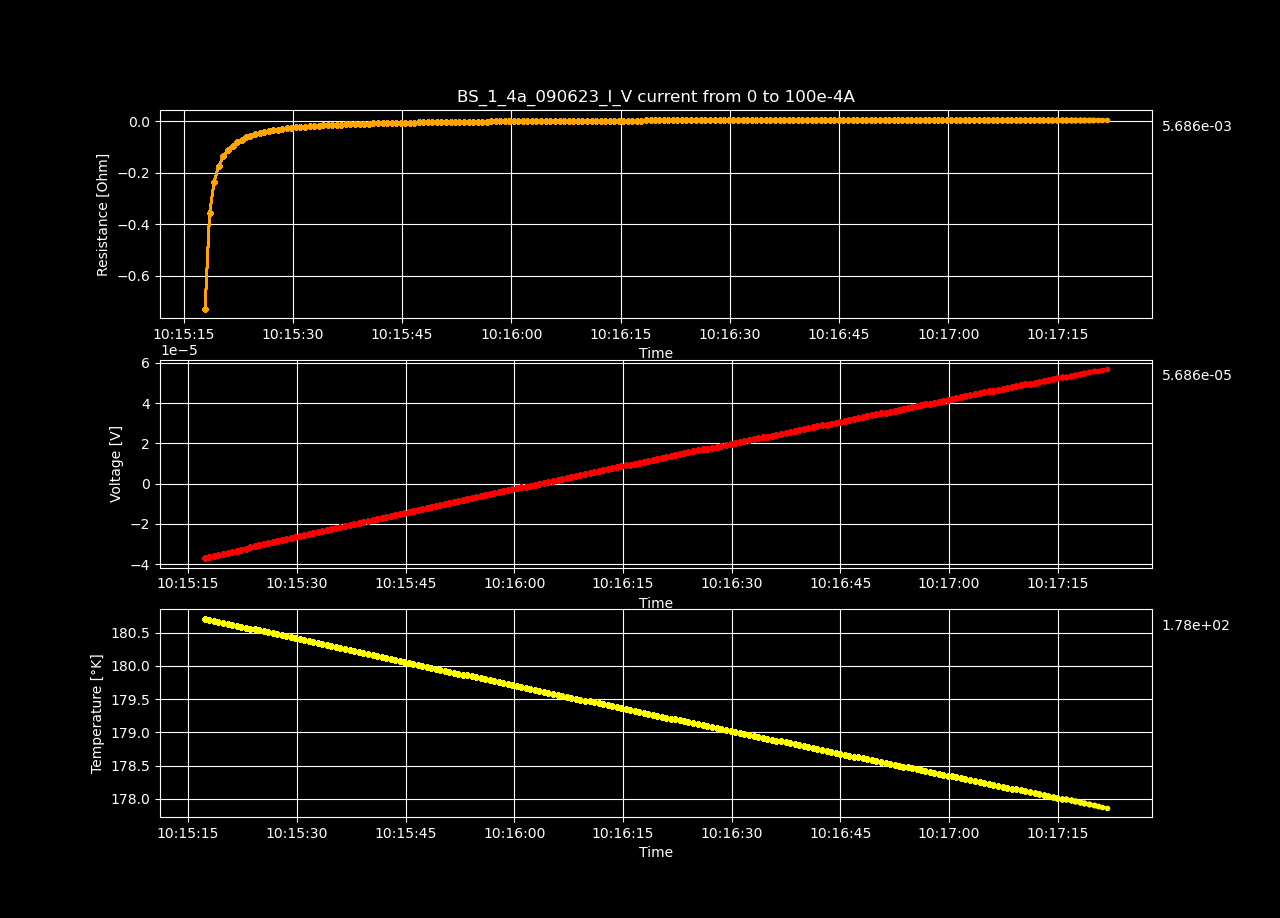

The file beside this chart, header and first rows:
Datetime, Temperature [K], Voltage [V], Resistance [𝛀], Current Source [A], Electric Field [V/cm], Restivity [𝛀 cm], Current Density [A/cm2]
2023-06-09 10:15:17.348164, 180.7, -3.70309951e-05, -inf, 0.0, -0.0007121, -inf, 0.0
2023-06-09 10:15:17.954914, 180.7, -3.65022464e-05, -0.7264, 5.0251256281407036e-05, -0.000702, -1.243, 0.0005646
2023-06-09 10:15:18.573440, 180.7, -3.59771283e-05, -0.358, 0.0001005, -0.0006919, -0.6127, 0.001129
2023-06-09 10:15:19.190894, 180.7, -3.54418246e-05, -0.2351, 0.0001508, -0.0006816, -0.4024, 0.001694
2023-06-09 10:15:19.830090, 180.7, -3.49109581e-05, -0.1737, 0.000201, -0.0006714, -0.2973, 0.002258
2023-06-09 10:15:20.454698, 180.6, -3.43630483e-05, -0.1368, 0.0002513, -0.0006608, -0.2341, 0.002823
2023-06-09 10:15:21.100335, 180.6, -3.38927949e-05, -0.1124, 0.0003015, -0.0006518, -0.1924, 0.003388
2023-06-09 10:15:21.723668, 180.6, -3.3336212e-05, -0.09477, 0.0003518, -0.0006411, -0.1622, 0.003952
2023-06-09 10:15:22.350915, 180.6, -3.27906217e-05, -0.08157, 0.000402, -0.0006306, -0.1396, 0.004517
2023-06-09 10:15:22.975406, 180.6, -3.22743782e-05, -0.07136, 0.0004523, -0.0006207, -0.1221, 0.005082
2023-06-09 10:15:23.579747, 180.6, -3.17653958e-05, -0.06321, 0.0005025, -0.0006109, -0.1082, 0.005646
2023-06-09 10:15:24.187025, 180.5, -3.12492532e-05, -0.05653, 0.0005528, -0.0006009, -0.09676, 0.006211
2023-06-09 10:15:24.802296, 180.5, -3.07042667e-05, -0.05092, 0.000603, -0.0005905, -0.08715, 0.006775
2023-06-09 10:15:25.430940, 180.5, -3.01835859e-05, -0.0462, 0.0006533, -0.0005805, -0.07908, 0.00734
2023-06-09 10:15:26.059727, 180.5, -2.9675007e-05, -0.04218, 0.0007035, -0.0005707, -0.07219, 0.007905
2023-06-09 10:15:26.675273, 180.5, -2.91469643e-05, -0.03867, 0.0007538, -0.0005605, -0.06618, 0.008469
2023-06-09 10:15:27.282810, 180.5, -2.86458481e-05, -0.03563, 0.000804, -0.0005509, -0.06098, 0.009034
2023-06-09 10:15:27.916214, 180.5, -2.81368657e-05, -0.03294, 0.0008543, -0.0005411, -0.05637, 0.009599
2023-06-09 10:15:28.548418, 180.4, -2.76379682e-05, -0.03056, 0.0009045, -0.0005315, -0.0523, 0.01016
2023-06-09 10:15:29.165819, 180.4, -2.71279734e-05, -0.02841, 0.0009548, -0.0005217, -0.04863, 0.01073
2023-06-09 10:15:29.783561, 180.4, -2.6612436e-05, -0.02648, 0.001005, -0.0005118, -0.04532, 0.01129
2023-06-09 10:15:30.416099, 180.4, -2.60896374e-05, -0.02472, 0.001055, -0.0005017, -0.04231, 0.01186
2023-06-09 10:15:31.042386, 180.4, -2.55944714e-05, -0.02315, 0.001106, -0.0004922, -0.03962, 0.01242
2023-06-09 10:15:31.674134, 180.4, -2.50975909e-05, -0.02171, 0.001156, -0.0004826, -0.03717, 0.01299
2023-06-09 10:15:32.295652, 180.4, -2.45941553e-05, -0.02039, 0.001206, -0.000473, -0.0349, 0.01355
2023-06-09 10:15:32.922960, 180.3, -2.40733679e-05, -0.01916, 0.001256, -0.0004629, -0.0328, 0.01412
2023-06-09 10:15:33.532045, 180.3, -2.36184405e-05, -0.01808, 0.001307, -0.0004542, -0.03094, 0.01468
2023-06-09 10:15:34.164609, 180.3, -2.30872717e-05, -0.01702, 0.001357, -0.000444, -0.02912, 0.01524
2023-06-09 10:15:34.782338, 180.3, -2.25960388e-05, -0.01606, 0.001407, -0.0004345, -0.02749, 0.01581
2023-06-09 10:15:35.411405, 180.3, -2.20882668e-05, -0.01516, 0.001457, -0.0004248, -0.02594, 0.01637
2023-06-09 10:15:36.027452, 180.3, -2.15926975e-05, -0.01432, 0.001508, -0.0004152, -0.02451, 0.01694
2023-06-09 10:15:36.664772, 180.2, -2.10535617e-05, -0.01352, 0.001558, -0.0004049, -0.02313, 0.0175
2023-06-09 10:15:37.287131, 180.2, -2.05517398e-05, -0.01278, 0.001608, -0.0003952, -0.02187, 0.01807
2023-06-09 10:15:37.894648, 180.2, -2.00196633e-05, -0.01207, 0.001658, -0.000385, -0.02066, 0.01863
2023-06-09 10:15:38.526934, 180.2, -1.95629207e-05, -0.01145, 0.001709, -0.0003762, -0.0196, 0.0192
2023-06-09 10:15:39.154867, 180.2, -1.90739065e-05, -0.01084, 0.001759, -0.0003668, -0.01856, 0.01976
2023-06-09 10:15:39.797377, 180.2, -1.85654286e-05, -0.01026, 0.001809, -0.000357, -0.01756, 0.02033
2023-06-09 10:15:40.450506, 180.2, -1.8085995e-05, -0.009727, 0.001859, -0.0003478, -0.01665, 0.02089
2023-06-09 10:15:41.074669, 180.1, -1.75653128e-05, -0.009199, 0.00191, -0.0003378, -0.01574, 0.02146
2023-06-09 10:15:41.700125, 180.1, -1.70445314e-05, -0.008697, 0.00196, -0.0003278, -0.01489, 0.02202
2023-06-09 10:15:42.335326, 180.1, -1.65374654e-05, -0.008227, 0.00201, -0.000318, -0.01408, 0.02258
2023-06-09 10:15:42.953355, 180.1, -1.60444174e-05, -0.007787, 0.00206, -0.0003085, -0.01333, 0.02315
2023-06-09 10:15:43.581008, 180.1, -1.55681102e-05, -0.007376, 0.002111, -0.0002994, -0.01262, 0.02371
2023-06-09 10:15:44.197150, 180.1, -1.50637671e-05, -0.006971, 0.002161, -0.0002897, -0.01193, 0.02428
2023-06-09 10:15:44.818994, 180.1, -1.46029868e-05, -0.006605, 0.002211, -0.0002808, -0.0113, 0.02484
2023-06-09 10:15:45.462451, 180, -1.40786759e-05, -0.006226, 0.002261, -0.0002707, -0.01066, 0.02541
2023-06-09 10:15:46.078755, 180, -1.35807872e-05, -0.005875, 0.002312, -0.0002612, -0.01006, 0.02597
2023-06-09 10:15:46.686088, 180, -1.30542576e-05, -0.005527, 0.002362, -0.000251, -0.00946, 0.02654
2023-06-09 10:15:47.311872, 180, -1.25615122e-05, -0.005208, 0.002412, -0.0002416, -0.008913, 0.0271
2023-06-09 10:15:47.937436, 180, -1.20802636e-05, -0.004906, 0.002462, -0.0002323, -0.008397, 0.02767
2023-06-09 10:15:48.559360, 180, -1.15947834e-05, -0.004615, 0.002513, -0.000223, -0.007898, 0.02823
2023-06-09 10:15:49.174296, 180, -1.11049624e-05, -0.004333, 0.002563, -0.0002136, -0.007416, 0.0288
2023-06-09 10:15:49.778418, 179.9, -1.06332942e-05, -0.004069, 0.002613, -0.0002045, -0.006965, 0.02936
2023-06-09 10:15:50.405738, 179.9, -1.01561801e-05, -0.003813, 0.002663, -0.0001953, -0.006527, 0.02992
2023-06-09 10:15:51.030864, 179.9, -9.65213955e-06, -0.003557, 0.002714, -0.0001856, -0.006088, 0.03049
2023-06-09 10:15:51.655991, 179.9, -9.15909144e-06, -0.003314, 0.002764, -0.0001761, -0.005672, 0.03105
2023-06-09 10:15:52.261800, 179.9, -8.69730635e-06, -0.003091, 0.002814, -0.0001673, -0.00529, 0.03162
2023-06-09 10:15:52.870304, 179.9, -8.20728557e-06, -0.002865, 0.002864, -0.0001578, -0.004904, 0.03218
2023-06-09 10:15:53.507094, 179.9, -7.71635517e-06, -0.002648, 0.002915, -0.0001484, -0.004531, 0.03275
2023-06-09 10:15:54.138149, 179.8, -7.22572731e-06, -0.002437, 0.002965, -0.000139, -0.004171, 0.03331
... 140 more rows
